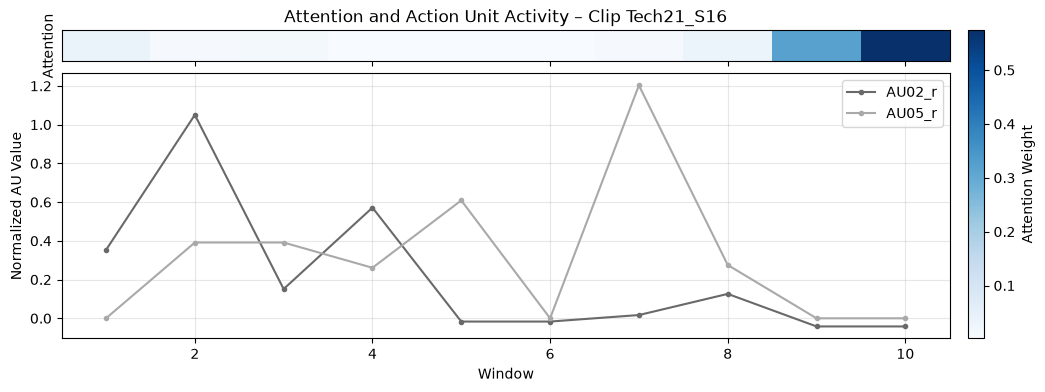

The table this chart was drawn from, first rows:
, window, start_time_seconds, end_time_seconds, attention_weight
0, 2, 0.1667, 0.5000, 0.0636
1, 3, 0.3333, 0.6667, 0.0613
2, 1, 0.0000, 0.3333, 0.0577
3, 7, 1, 1.333, 0.0565
4, 4, 0.5000, 0.8333, 0.0562
